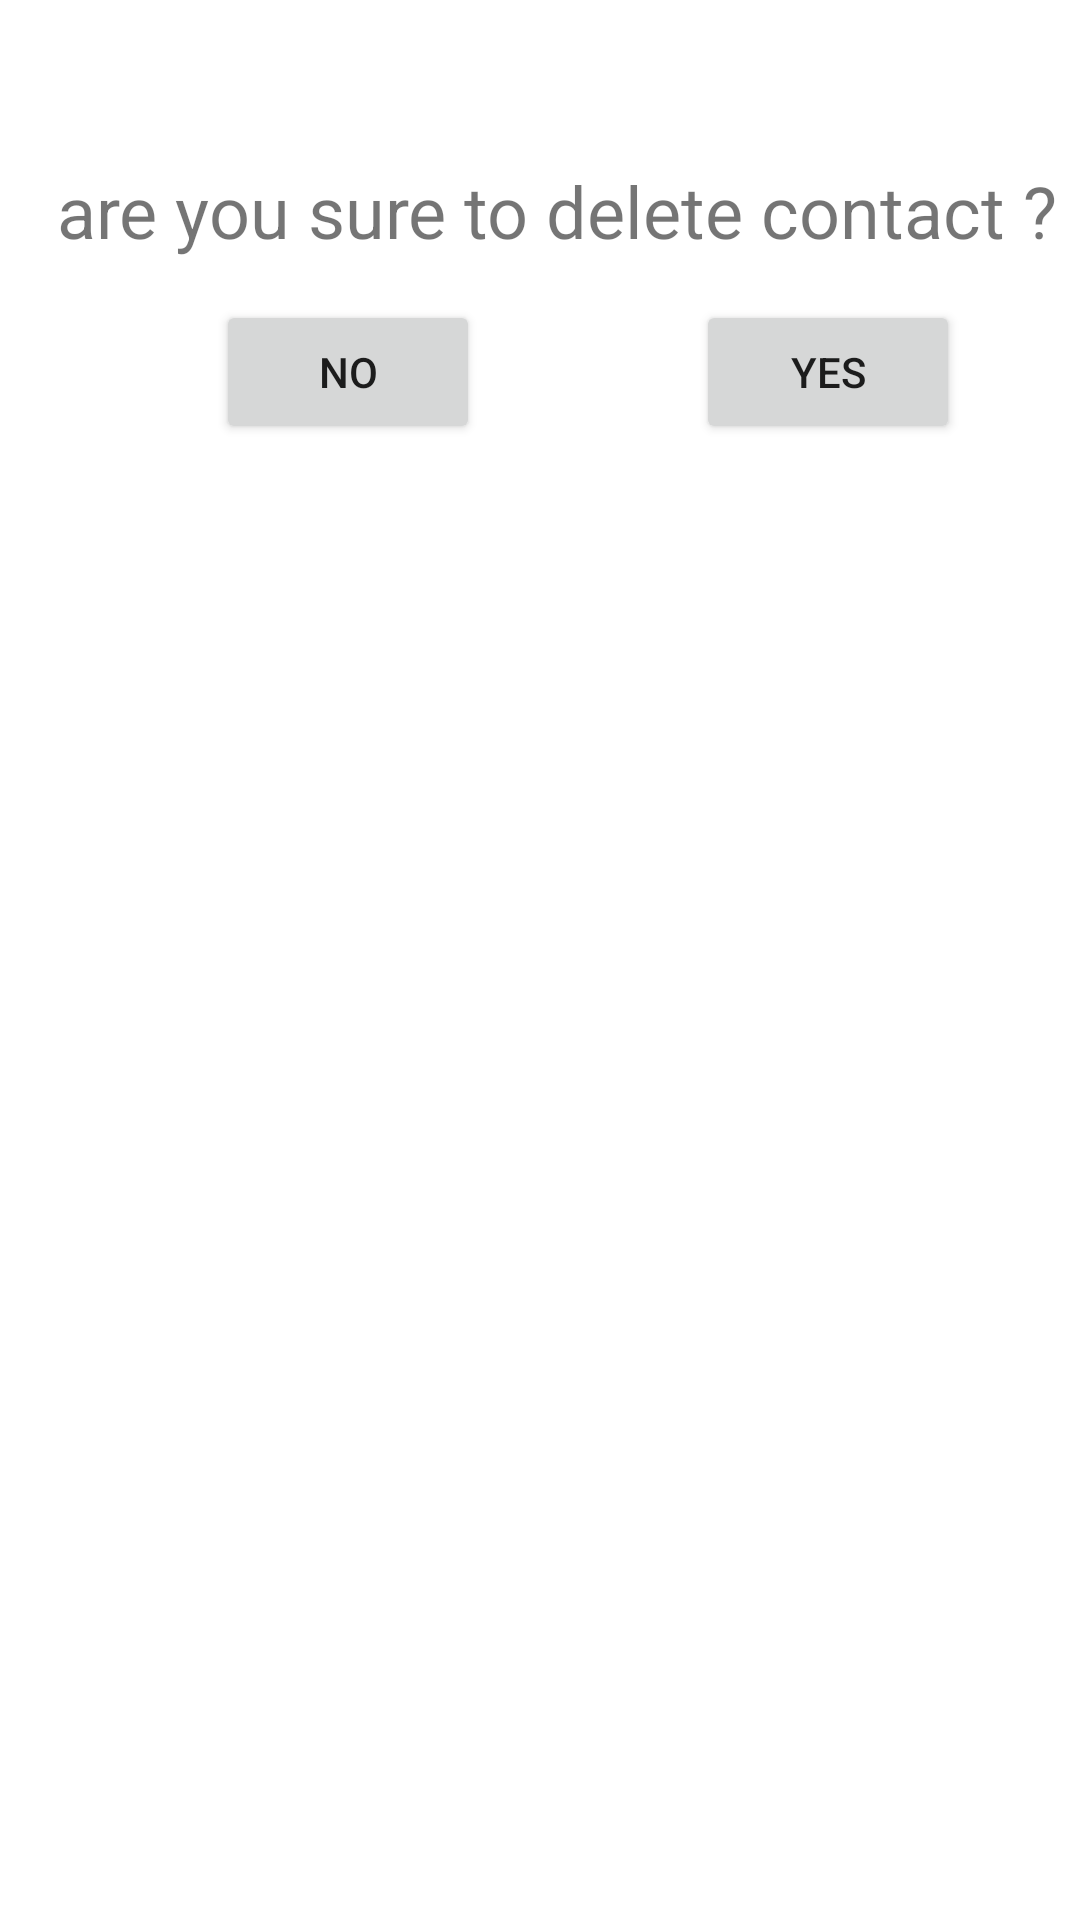

Android layout source for this screen:
<!-- AndroidManifest.xml: application theme Theme.MyFagments -->
<!-- res/layout/dialogue_boc.xml -->
<?xml version="1.0" encoding="utf-8"?>
<androidx.constraintlayout.widget.ConstraintLayout xmlns:android="http://schemas.android.com/apk/res/android"
    xmlns:app="http://schemas.android.com/apk/res-auto"
    xmlns:tools="http://schemas.android.com/tools"
    android:layout_width="wrap_content"
    android:layout_height="wrap_content">

    <TextView
        android:id="@+id/dialog_text"
        android:layout_width="wrap_content"
        android:layout_height="wrap_content"
        android:text="  are you sure to delete contact ?"
        android:textSize="24sp"
        app:layout_constraintBottom_toBottomOf="parent"
        app:layout_constraintEnd_toEndOf="parent"
        app:layout_constraintHorizontal_bias="0.496"
        app:layout_constraintStart_toStartOf="parent"
        app:layout_constraintTop_toTopOf="parent"
        app:layout_constraintVertical_bias="0.089" />

    <Button
        android:id="@+id/dialogue_no"
        android:layout_width="wrap_content"
        android:layout_height="wrap_content"
        android:text="No"
        app:cornerRadius="10dp"
        app:layout_constraintBottom_toBottomOf="@+id/dialogue_yes"
        app:layout_constraintEnd_toEndOf="parent"
        app:layout_constraintEnd_toStartOf="@+id/dialogue_yes"
        app:layout_constraintHorizontal_bias="0.5"
        app:layout_constraintStart_toStartOf="parent" />

    <Button
        android:id="@+id/dialogue_yes"
        android:layout_width="wrap_content"
        android:layout_height="wrap_content"
        android:layout_marginTop="100dp"
        android:layout_marginEnd="40dp"
        android:text="yes"
        app:cornerRadius="10dp"
        app:layout_constraintEnd_toEndOf="parent"
        app:layout_constraintTop_toTopOf="parent" />
</androidx.constraintlayout.widget.ConstraintLayout>
<!-- resources referenced by this layout -->
<resources>
  <style name="Theme.MyFagments" parent="Theme.MaterialComponents.DayNight.DarkActionBar">
          
          <item name="colorPrimary">#075E54</item>
          <item name="colorPrimaryVariant">#075E54</item>
          <item name="colorOnPrimary">@color/white</item>
          
          <item name="colorSecondary">@color/teal_200</item>
          <item name="colorSecondaryVariant">@color/teal_700</item>
          <item name="colorOnSecondary">@color/black</item>
          
          <item name="android:statusBarColor" tools:targetApi="l">?attr/colorPrimaryVariant</item>
          
      </style>
  <!-- not gathered from this repository: default colours our renderer supplied (Android Studio template values) -->
  <color name="teal_200">#FF03DAC5</color>
  <color name="teal_700">#FF018786</color>
  <color name="black">#FF000000</color>
  <color name="white">#FFFFFFFF</color>
</resources>
